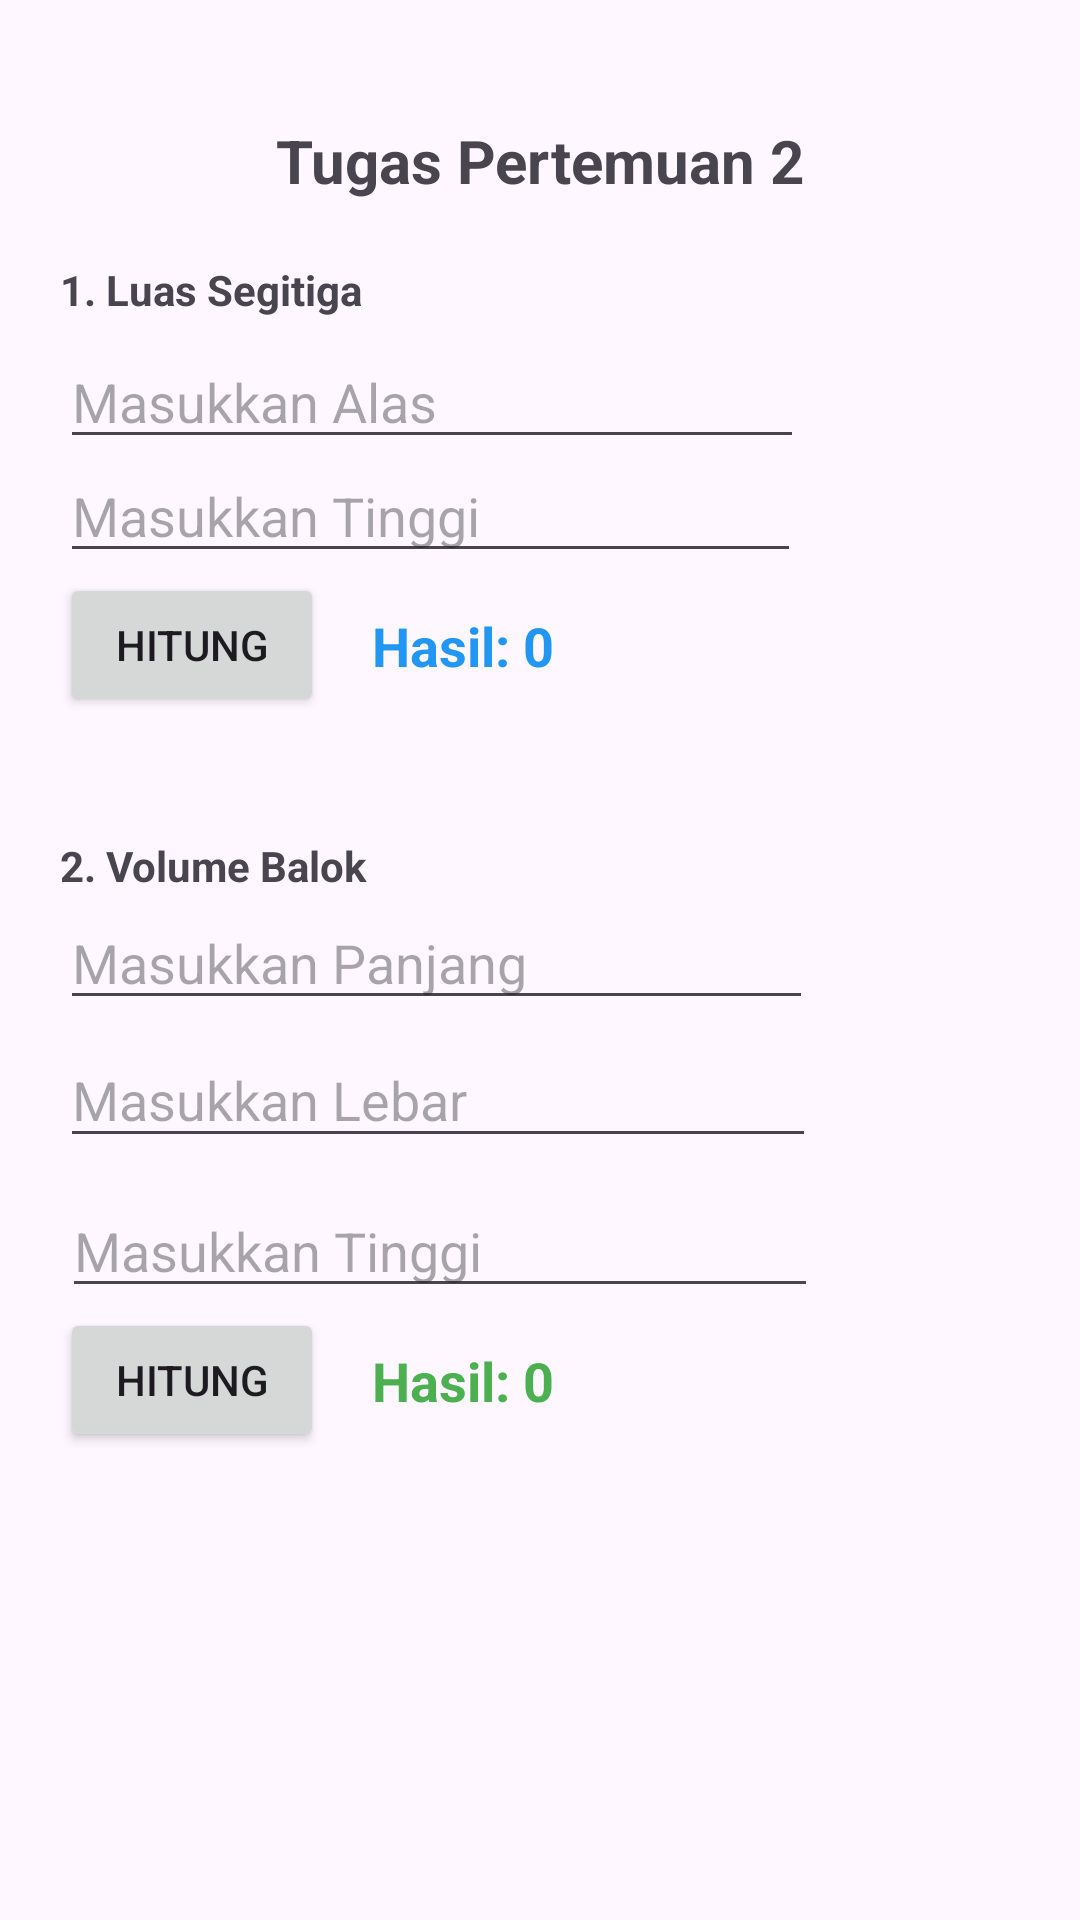

This screen was rendered from an Android layout file. Write that file and the resources it references.
<!-- AndroidManifest.xml: application theme Theme.Faqihblackhawk -->
<!-- res/layout/activity_main.xml -->
<?xml version="1.0" encoding="utf-8"?>
<androidx.constraintlayout.widget.ConstraintLayout xmlns:android="http://schemas.android.com/apk/res/android"
    xmlns:app="http://schemas.android.com/apk/res-auto"
    xmlns:tools="http://schemas.android.com/tools"
    android:layout_width="match_parent"
    android:layout_height="match_parent"
    android:padding="20dp"
    tools:context=".MainActivity">

    <TextView
        android:id="@+id/tvTitle"
        android:layout_width="wrap_content"
        android:layout_height="wrap_content"
        android:layout_marginTop="20dp"
        android:text="Tugas Pertemuan 2"
        android:textSize="20sp"
        android:textStyle="bold"
        app:layout_constraintEnd_toEndOf="parent"
        app:layout_constraintStart_toStartOf="parent"
        app:layout_constraintTop_toTopOf="parent" />

    <TextView
        android:id="@+id/tvLabelSegitiga"
        android:layout_width="wrap_content"
        android:layout_height="wrap_content"
        android:layout_marginTop="20dp"
        android:text="1. Luas Segitiga"
        android:textStyle="bold"
        app:layout_constraintStart_toStartOf="parent"
        app:layout_constraintTop_toBottomOf="@id/tvTitle" />

    <EditText
        android:id="@+id/etAlas"
        android:layout_width="248dp"
        android:layout_height="39dp"
        android:layout_marginTop="8dp"
        android:hint="Masukkan Alas"
        android:inputType="numberDecimal"
        app:layout_constraintEnd_toEndOf="parent"
        app:layout_constraintHorizontal_bias="0.0"
        app:layout_constraintStart_toStartOf="parent"
        app:layout_constraintTop_toBottomOf="@id/tvLabelSegitiga" />

    <EditText
        android:id="@+id/etTinggiSegitiga"
        android:layout_width="247dp"
        android:layout_height="38dp"
        android:hint="Masukkan Tinggi"
        android:inputType="numberDecimal"
        app:layout_constraintEnd_toEndOf="parent"
        app:layout_constraintHorizontal_bias="0.0"
        app:layout_constraintStart_toStartOf="parent"
        app:layout_constraintTop_toBottomOf="@+id/etAlas" />

    <Button
        android:id="@+id/btnHitungSegitiga"
        android:layout_width="wrap_content"
        android:layout_height="wrap_content"
        android:text="Hitung"
        app:layout_constraintStart_toStartOf="parent"
        app:layout_constraintTop_toBottomOf="@id/etTinggiSegitiga" />

    <TextView
        android:id="@+id/tvHasilSegitiga"
        android:layout_width="wrap_content"
        android:layout_height="wrap_content"
        android:layout_marginStart="16dp"
        android:text="Hasil: 0"
        android:textColor="#2196F3"
        android:textSize="18sp"
        android:textStyle="bold"
        app:layout_constraintBottom_toBottomOf="@id/btnHitungSegitiga"
        app:layout_constraintStart_toEndOf="@id/btnHitungSegitiga"
        app:layout_constraintTop_toTopOf="@id/btnHitungSegitiga" />

    <TextView
        android:id="@+id/tvLabelBalok"
        android:layout_width="wrap_content"
        android:layout_height="wrap_content"
        android:layout_marginTop="40dp"
        android:text="2. Volume Balok"
        android:textStyle="bold"
        app:layout_constraintStart_toStartOf="parent"
        app:layout_constraintTop_toBottomOf="@id/btnHitungSegitiga" />

    <EditText
        android:id="@+id/etPanjang"
        android:layout_width="251dp"
        android:layout_height="38dp"
        android:layout_marginTop="4dp"
        android:hint="Masukkan Panjang"
        android:inputType="numberDecimal"
        app:layout_constraintEnd_toEndOf="parent"
        app:layout_constraintHorizontal_bias="0.0"
        app:layout_constraintStart_toStartOf="parent"
        app:layout_constraintTop_toBottomOf="@id/tvLabelBalok" />

    <EditText
        android:id="@+id/etLebar"
        android:layout_width="252dp"
        android:layout_height="42dp"
        android:layout_marginTop="4dp"
        android:hint="Masukkan Lebar"
        android:inputType="numberDecimal"
        app:layout_constraintEnd_toEndOf="parent"
        app:layout_constraintHorizontal_bias="0.0"
        app:layout_constraintStart_toStartOf="parent"
        app:layout_constraintTop_toBottomOf="@id/etPanjang" />

    <EditText
        android:id="@+id/etTinggiBalok"
        android:layout_width="252dp"
        android:layout_height="38dp"
        android:layout_marginTop="12dp"
        android:hint="Masukkan Tinggi"
        android:inputType="numberDecimal"
        app:layout_constraintEnd_toEndOf="parent"
        app:layout_constraintHorizontal_bias="0.008"
        app:layout_constraintStart_toStartOf="parent"
        app:layout_constraintTop_toBottomOf="@id/etLebar" />

    <Button
        android:id="@+id/btnHitungBalok"
        android:layout_width="wrap_content"
        android:layout_height="wrap_content"
        android:text="Hitung"
        app:layout_constraintStart_toStartOf="parent"
        app:layout_constraintTop_toBottomOf="@id/etTinggiBalok" />

    <TextView
        android:id="@+id/tvHasilBalok"
        android:layout_width="wrap_content"
        android:layout_height="wrap_content"
        android:layout_marginStart="16dp"
        android:text="Hasil: 0"
        android:textColor="#4CAF50"
        android:textSize="18sp"
        android:textStyle="bold"
        app:layout_constraintBottom_toBottomOf="@id/btnHitungBalok"
        app:layout_constraintStart_toEndOf="@id/btnHitungBalok"
        app:layout_constraintTop_toTopOf="@id/btnHitungBalok" />

</androidx.constraintlayout.widget.ConstraintLayout>
<!-- resources referenced by this layout -->
<resources>
  <style name="Theme.Faqihblackhawk" parent="Base.Theme.Faqihblackhawk" />
  <style name="Base.Theme.Faqihblackhawk" parent="Theme.Material3.DayNight.NoActionBar">
          
          
      </style>
</resources>
